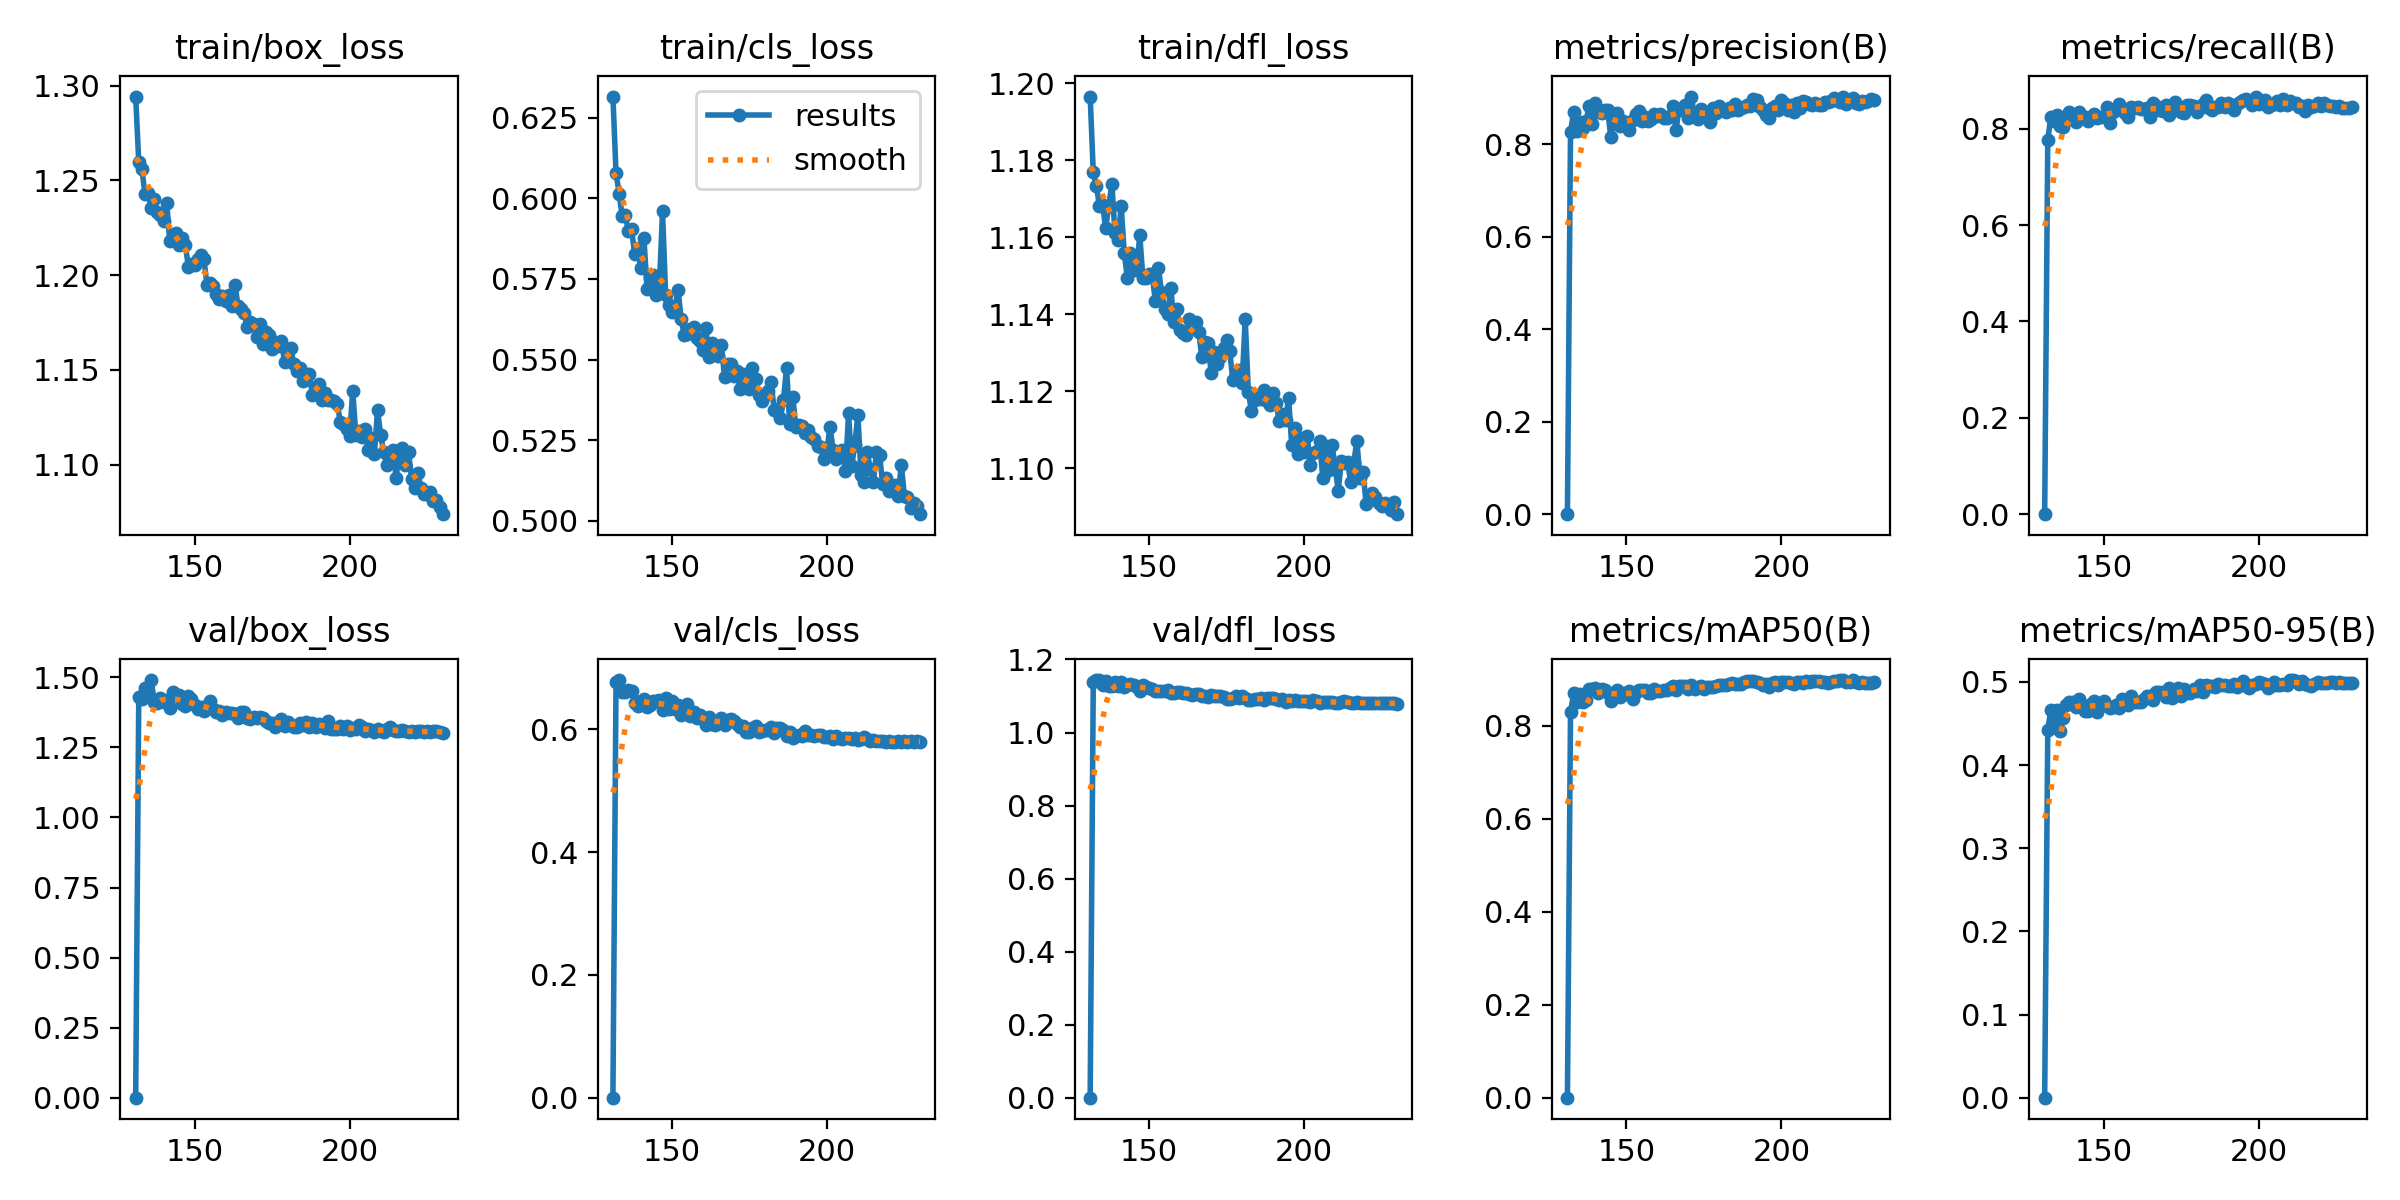

Source data for this figure (header and first rows):
epoch, train/box_loss, train/cls_loss, train/dfl_loss, metrics/precision(B), metrics/recall(B), metrics/mAP50(B), metrics/mAP50-95(B), val/box_loss, val/cls_loss, val/dfl_loss, lr/pg0, lr/pg1, lr/pg2
131, 1.294, 0.6317, 1.197, 0, 0, 0, 0, 0, 0, 0, 0.01, 0.01, 0.01
132, 1.26, 0.6079, 1.177, 0.8261, 0.7773, 0.8295, 0.4428, 1.431, 0.6768, 1.138, 0.004404, 0.004404, 0.004404
133, 1.256, 0.6015, 1.173, 0.8689, 0.824, 0.8707, 0.4662, 1.423, 0.6804, 1.144, 0.004361, 0.004361, 0.004361
134, 1.243, 0.5945, 1.168, 0.8283, 0.8155, 0.8513, 0.4461, 1.462, 0.6609, 1.143, 0.004318, 0.004318, 0.004318
135, 1.243, 0.5948, 1.168, 0.8479, 0.8278, 0.8679, 0.4658, 1.439, 0.6605, 1.13, 0.004275, 0.004275, 0.004275
136, 1.235, 0.5898, 1.163, 0.8348, 0.8048, 0.8515, 0.4405, 1.49, 0.665, 1.142, 0.004232, 0.004232, 0.004232
137, 1.24, 0.5906, 1.168, 0.8499, 0.8039, 0.8564, 0.4562, 1.412, 0.6625, 1.128, 0.004189, 0.004189, 0.004189
138, 1.233, 0.5829, 1.174, 0.8817, 0.8208, 0.8785, 0.4721, 1.408, 0.6437, 1.127, 0.004146, 0.004146, 0.004146
139, 1.232, 0.5845, 1.161, 0.8435, 0.834, 0.8801, 0.4762, 1.427, 0.6386, 1.14, 0.004103, 0.004103, 0.004103
140, 1.228, 0.5783, 1.159, 0.8882, 0.8209, 0.8814, 0.4757, 1.411, 0.6462, 1.127, 0.00406, 0.00406, 0.00406
141, 1.238, 0.5877, 1.168, 0.8683, 0.8134, 0.8718, 0.4695, 1.42, 0.6491, 1.137, 0.004017, 0.004017, 0.004017
142, 1.218, 0.572, 1.156, 0.8673, 0.8336, 0.8801, 0.479, 1.392, 0.6358, 1.123, 0.003974, 0.003974, 0.003974
143, 1.219, 0.5754, 1.149, 0.873, 0.8258, 0.8765, 0.4722, 1.448, 0.6396, 1.131, 0.003931, 0.003931, 0.003931
144, 1.222, 0.5764, 1.156, 0.8731, 0.8241, 0.8708, 0.4647, 1.434, 0.6458, 1.133, 0.003888, 0.003888, 0.003888
145, 1.216, 0.5702, 1.151, 0.8143, 0.8159, 0.853, 0.4651, 1.437, 0.6456, 1.131, 0.003845, 0.003845, 0.003845
146, 1.22, 0.5732, 1.152, 0.8509, 0.8249, 0.8699, 0.4737, 1.405, 0.6484, 1.125, 0.003802, 0.003802, 0.003802
147, 1.216, 0.596, 1.161, 0.8668, 0.8307, 0.8768, 0.4774, 1.398, 0.6314, 1.115, 0.003759, 0.003759, 0.003759
148, 1.204, 0.5699, 1.149, 0.8381, 0.8212, 0.862, 0.464, 1.434, 0.6507, 1.129, 0.003716, 0.003716, 0.003716
149, 1.206, 0.5669, 1.149, 0.85, 0.8232, 0.8701, 0.4743, 1.422, 0.6324, 1.124, 0.003673, 0.003673, 0.003673
150, 1.206, 0.5646, 1.15, 0.8443, 0.8238, 0.8692, 0.4773, 1.402, 0.6465, 1.121, 0.00363, 0.00363, 0.00363
151, 1.208, 0.5661, 1.15, 0.8312, 0.8452, 0.8757, 0.4714, 1.385, 0.6328, 1.118, 0.003586, 0.003586, 0.003586
152, 1.211, 0.5716, 1.143, 0.8516, 0.8114, 0.8584, 0.4687, 1.395, 0.6393, 1.113, 0.003544, 0.003544, 0.003544
153, 1.209, 0.5625, 1.152, 0.8659, 0.8336, 0.8726, 0.4693, 1.38, 0.624, 1.115, 0.0035, 0.0035, 0.0035
154, 1.195, 0.5576, 1.146, 0.8705, 0.8388, 0.8777, 0.4719, 1.399, 0.63, 1.115, 0.003457, 0.003457, 0.003457
155, 1.196, 0.5578, 1.141, 0.8494, 0.8503, 0.878, 0.4691, 1.415, 0.6411, 1.114, 0.003414, 0.003414, 0.003414
156, 1.194, 0.5594, 1.14, 0.8595, 0.8392, 0.8765, 0.4799, 1.388, 0.6219, 1.117, 0.003371, 0.003371, 0.003371
157, 1.19, 0.56, 1.147, 0.8508, 0.8334, 0.8719, 0.4742, 1.378, 0.6288, 1.109, 0.003328, 0.003328, 0.003328
158, 1.187, 0.5566, 1.138, 0.8543, 0.825, 0.8701, 0.4721, 1.381, 0.6185, 1.109, 0.003285, 0.003285, 0.003285
159, 1.189, 0.5557, 1.141, 0.866, 0.8457, 0.8797, 0.4834, 1.364, 0.6239, 1.11, 0.003242, 0.003242, 0.003242
160, 1.186, 0.5529, 1.136, 0.8617, 0.8425, 0.8743, 0.4758, 1.377, 0.6179, 1.111, 0.003199, 0.003199, 0.003199
161, 1.189, 0.5598, 1.135, 0.865, 0.8439, 0.8743, 0.4759, 1.373, 0.6075, 1.109, 0.003156, 0.003156, 0.003156
162, 1.184, 0.5509, 1.135, 0.8566, 0.8406, 0.8769, 0.4754, 1.371, 0.621, 1.109, 0.003113, 0.003113, 0.003113
163, 1.195, 0.5552, 1.139, 0.8557, 0.8405, 0.8778, 0.4794, 1.37, 0.6091, 1.105, 0.00307, 0.00307, 0.00307
164, 1.184, 0.5542, 1.137, 0.8613, 0.8419, 0.8818, 0.4833, 1.356, 0.6071, 1.103, 0.003027, 0.003027, 0.003027
165, 1.182, 0.551, 1.138, 0.882, 0.8245, 0.885, 0.4834, 1.375, 0.613, 1.106, 0.002984, 0.002984, 0.002984
166, 1.18, 0.5544, 1.135, 0.8302, 0.8535, 0.8778, 0.4778, 1.377, 0.6183, 1.106, 0.002941, 0.002941, 0.002941
167, 1.172, 0.5445, 1.129, 0.8763, 0.8475, 0.8857, 0.4883, 1.356, 0.6064, 1.101, 0.002898, 0.002898, 0.002898
168, 1.175, 0.5487, 1.133, 0.8744, 0.8382, 0.8858, 0.4884, 1.351, 0.6158, 1.099, 0.002855, 0.002855, 0.002855
169, 1.174, 0.5487, 1.133, 0.8852, 0.8373, 0.8854, 0.4883, 1.359, 0.6177, 1.097, 0.002812, 0.002812, 0.002812
170, 1.167, 0.5448, 1.125, 0.8557, 0.8489, 0.8793, 0.4816, 1.356, 0.6131, 1.103, 0.002769, 0.002769, 0.002769
171, 1.174, 0.5464, 1.13, 0.9012, 0.8286, 0.8876, 0.4927, 1.357, 0.6096, 1.1, 0.002726, 0.002726, 0.002726
172, 1.164, 0.5407, 1.127, 0.8588, 0.8473, 0.8803, 0.4811, 1.354, 0.604, 1.099, 0.002683, 0.002683, 0.002683
173, 1.17, 0.5455, 1.129, 0.8545, 0.8555, 0.8841, 0.4865, 1.344, 0.6054, 1.1, 0.00264, 0.00264, 0.00264
174, 1.168, 0.5418, 1.131, 0.876, 0.8455, 0.885, 0.4924, 1.336, 0.5961, 1.098, 0.002596, 0.002596, 0.002596
175, 1.161, 0.541, 1.133, 0.8662, 0.8352, 0.88, 0.4826, 1.338, 0.5952, 1.093, 0.002554, 0.002554, 0.002554
176, 1.165, 0.5475, 1.13, 0.8592, 0.8324, 0.8836, 0.4914, 1.324, 0.6028, 1.092, 0.00251, 0.00251, 0.00251
177, 1.163, 0.544, 1.123, 0.8485, 0.8484, 0.8843, 0.4871, 1.339, 0.606, 1.094, 0.002467, 0.002467, 0.002467
178, 1.165, 0.5391, 1.125, 0.8771, 0.849, 0.8848, 0.487, 1.35, 0.5962, 1.099, 0.002424, 0.002424, 0.002424
179, 1.154, 0.5372, 1.125, 0.8662, 0.8466, 0.8865, 0.4915, 1.326, 0.5966, 1.093, 0.002381, 0.002381, 0.002381
180, 1.16, 0.539, 1.122, 0.8814, 0.8336, 0.8891, 0.4894, 1.342, 0.5991, 1.099, 0.002338, 0.002338, 0.002338
181, 1.162, 0.5402, 1.139, 0.875, 0.8426, 0.8886, 0.4958, 1.332, 0.5983, 1.095, 0.002295, 0.002295, 0.002295
182, 1.153, 0.5429, 1.12, 0.8699, 0.8518, 0.8871, 0.4884, 1.323, 0.6045, 1.089, 0.002252, 0.002252, 0.002252
183, 1.149, 0.5345, 1.115, 0.8778, 0.8592, 0.8912, 0.496, 1.323, 0.5948, 1.088, 0.002209, 0.002209, 0.002209
184, 1.151, 0.5345, 1.118, 0.8743, 0.8419, 0.8917, 0.495, 1.339, 0.602, 1.092, 0.002166, 0.002166, 0.002166
185, 1.144, 0.5319, 1.119, 0.8877, 0.8393, 0.8895, 0.4948, 1.33, 0.6023, 1.092, 0.002123, 0.002123, 0.002123
186, 1.148, 0.5375, 1.118, 0.8737, 0.8438, 0.8901, 0.494, 1.341, 0.5997, 1.095, 0.00208, 0.00208, 0.00208
187, 1.148, 0.5475, 1.12, 0.8775, 0.8453, 0.8912, 0.4969, 1.324, 0.589, 1.09, 0.002037, 0.002037, 0.002037
188, 1.137, 0.5301, 1.117, 0.879, 0.8531, 0.8939, 0.4964, 1.338, 0.5965, 1.093, 0.001994, 0.001994, 0.001994
189, 1.141, 0.5385, 1.117, 0.8835, 0.8455, 0.8963, 0.4967, 1.324, 0.5859, 1.094, 0.001951, 0.001951, 0.001951
190, 1.142, 0.529, 1.12, 0.8825, 0.8534, 0.8977, 0.495, 1.332, 0.5885, 1.094, 0.001908, 0.001908, 0.001908
... 40 more rows
